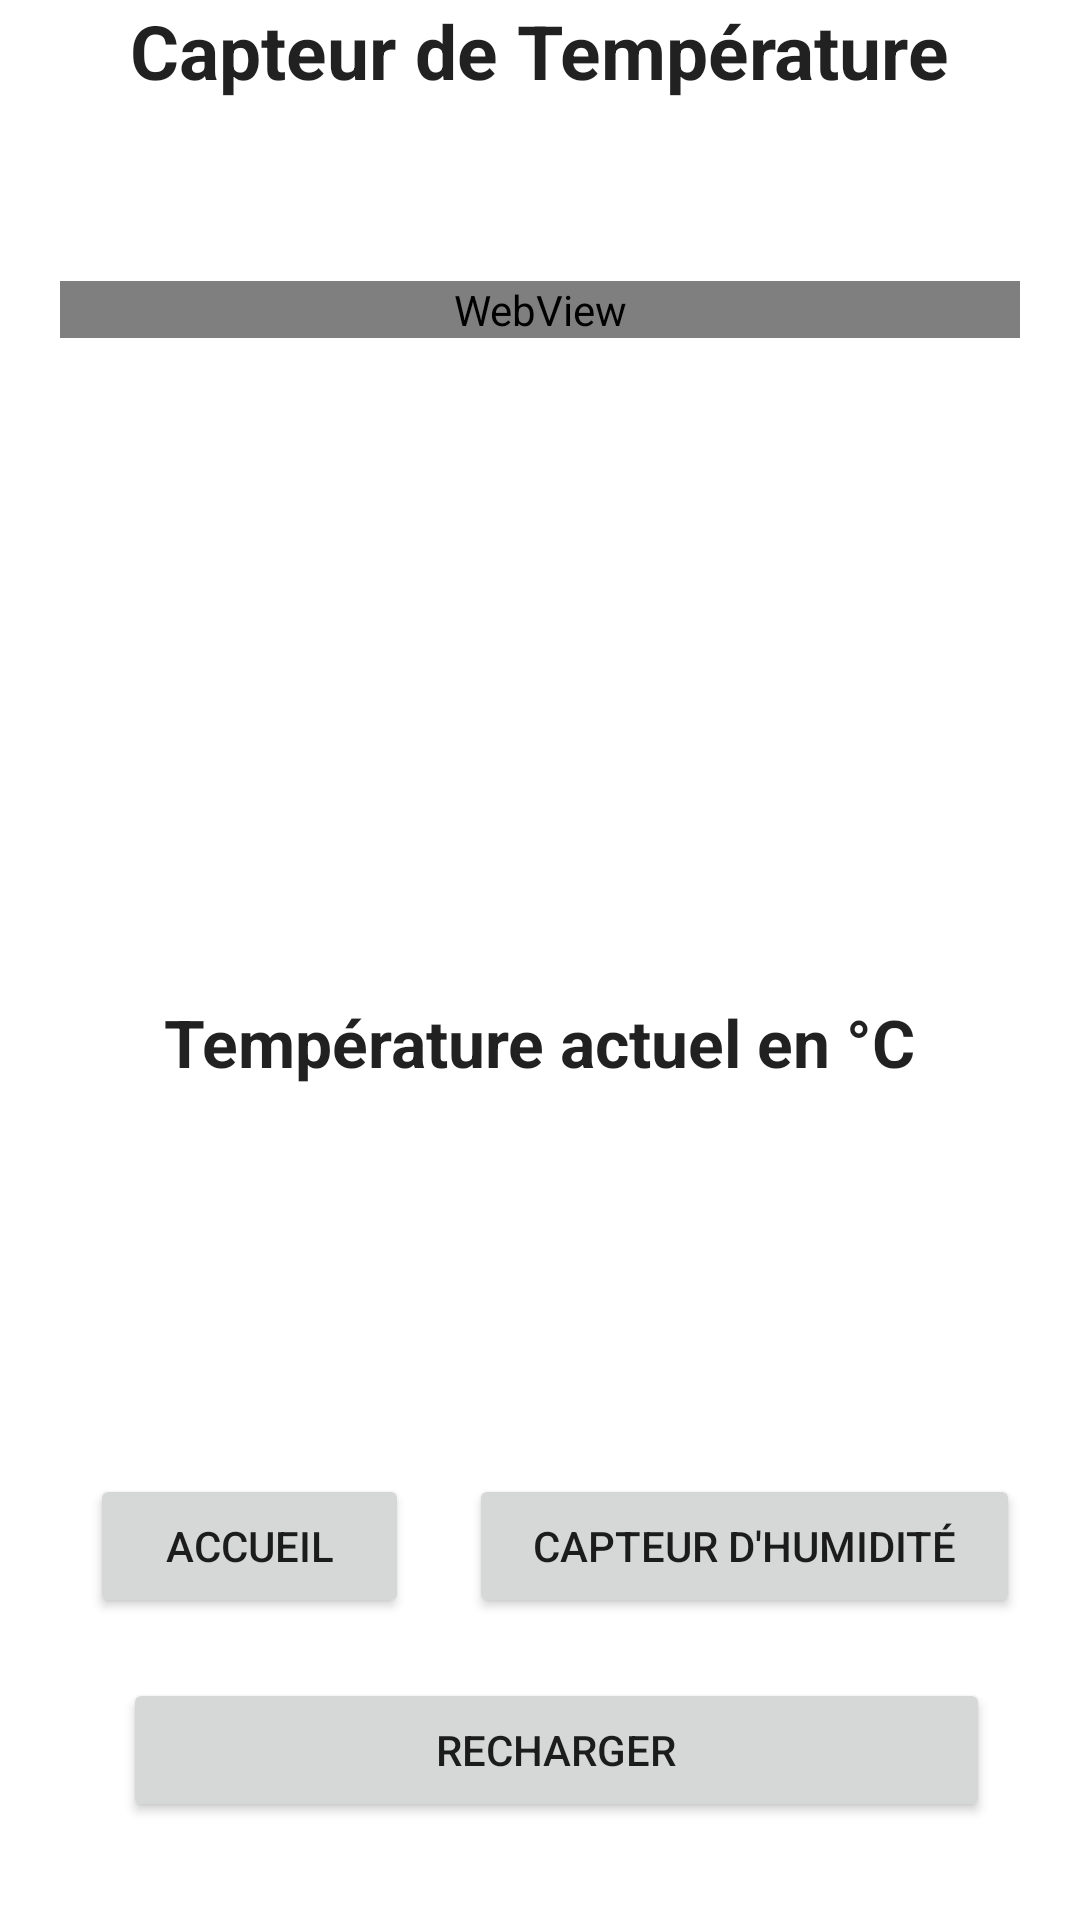

Layout XML and referenced resources for this Android screen:
<!-- AndroidManifest.xml: application theme Theme.MyDomo -->
<!-- res/layout/fragment_temperature_salon.xml -->
<?xml version="1.0" encoding="utf-8"?>
<FrameLayout xmlns:android="http://schemas.android.com/apk/res/android"
    xmlns:tools="http://schemas.android.com/tools"
    android:layout_width="match_parent"
    android:layout_height="match_parent"
    tools:context=".ui.temperture.TemperatureSalon">


    <HorizontalScrollView
        android:layout_width="match_parent"
        android:layout_height="match_parent"
        android:fillViewport="true">

        <LinearLayout
            android:layout_width="match_parent"
            android:layout_height="match_parent"
            android:orientation="vertical">

            <TextView
                android:layout_width="wrap_content"
                android:layout_height="wrap_content"
                android:text="@string/temperature"
                style="@style/titre"/>

            <WebView
                android:id="@+id/afficheFieldTmp"
                android:layout_width="match_parent"
                android:layout_height="wrap_content"
                android:layout_margin="20dp">

            </WebView>

            <LinearLayout
                android:layout_width="match_parent"
                android:layout_height="wrap_content"
                android:orientation="vertical"
                android:layout_marginTop="200dp">



                <TextView
                    android:layout_width="wrap_content"
                    android:layout_height="wrap_content"
                    android:text="@string/tempActuel"
                    style="@style/titreMenu"/>

                <TextView
                    android:id="@+id/afficheTempActuel"
                    android:layout_width="wrap_content"
                    android:layout_height="wrap_content"
                    style="@style/titreMenu"/>



            </LinearLayout>

            <LinearLayout
                android:layout_width="match_parent"
                android:layout_height="wrap_content"
                android:orientation="horizontal"
                android:layout_marginTop="100dp">

                <Button
                    android:id="@+id/buttonHome"
                    android:layout_width="wrap_content"
                    android:layout_height="wrap_content"
                    android:text="@string/buttonHome"
                    style="@style/btBasGauche"/>

                <Button
                    android:id="@+id/buttonVersHum"
                    android:layout_width="wrap_content"
                    android:layout_height="wrap_content"
                    android:text="@string/buttonVersHum"
                    style="@style/btBasDroit"/>


            </LinearLayout>


            <LinearLayout
                android:layout_width="match_parent"
                android:layout_height="wrap_content">

                <Button
                    android:id="@+id/buttonRefresh"
                    style="@style/btSuivant"
                    android:layout_width="wrap_content"
                    android:layout_height="wrap_content"
                    android:text="@string/buttonRefresh" />

            </LinearLayout>



        </LinearLayout>


    </HorizontalScrollView>




</FrameLayout>
<!-- resources referenced by this layout -->
<resources>
  <string name="buttonHome">Accueil</string>
  <string name="buttonRefresh">Recharger</string>
  <string name="buttonVersHum">Capteur d\'humidité</string>
  <string name="tempActuel">Température actuel en °C</string>
  <string name="temperature">Capteur de Température</string>
  <style name="btBasDroit">
          <item name="android:layout_width">wrap_content</item>
          <item name="android:layout_height">wrap_content</item>
          <item name="android:layout_marginRight">20dp</item>
          <item name="android:layout_marginLeft">10dp</item>
          <item name="android:layout_marginBottom">20dp</item>
          <item name="android:layout_weight">2</item>
          <item name="android:theme">@style/Theme.MyDomo</item>
      </style>
  <style name="btBasGauche">
          <item name="android:layout_width">wrap_content</item>
          <item name="android:layout_height">wrap_content</item>
          <item name="android:layout_marginRight">10dp</item>
          <item name="android:layout_marginLeft">30dp</item>
          <item name="android:layout_weight">2</item>
          <item name="android:theme">@style/Theme.MyDomo</item>
      </style>
  <style name="btSuivant">
          <item name="android:layout_width">wrap_content</item>
          <item name="android:layout_height">wrap_content</item>
          <item name="android:layout_marginRight">30dp</item>
          <item name="android:layout_marginLeft">41dp</item>
          <item name="android:layout_weight">2</item>
          <item name="android:theme">@style/Theme.MyDomo</item>
  
  
      </style>
  <style name="titre">
          <item name="android:textStyle">bold</item>
          <item name="android:layout_width">wrap_content</item>
          <item name="android:layout_height">wrap_content</item>
          <item name="android:layout_gravity">center</item>
          <item name="android:textAppearance">@style/TextAppearance.AppCompat.Large</item>
  
          <item name="android:textSize">25dp</item>
          <item name="android:layout_marginBottom">40dp</item>
      </style>
  <style name="titreMenu">
          <item name="android:textStyle">bold</item>
          <item name="android:layout_width">wrap_content</item>
          <item name="android:layout_height">wrap_content</item>
          <item name="android:layout_gravity">center</item>
          <item name="android:textAppearance">@style/TextAppearance.AppCompat.Large</item>
      </style>
  <style name="Theme.MyDomo" parent="Theme.MaterialComponents.DayNight.NoActionBar">
          
          <item name="colorPrimary">@color/orange</item>
          <item name="colorPrimaryVariant">@color/gray</item>
          <item name="colorOnPrimary">@color/white</item>
          
          <item name="colorSecondary">@color/orange</item>
          <item name="colorSecondaryVariant">@color/orange</item>
          <item name="colorOnSecondary">@color/black</item>
          
          <item name="android:statusBarColor" tools:targetApi="l">?attr/colorPrimaryVariant</item>
          
      </style>
  <color name="orange">#FF7100</color>
  <color name="gray">#323232</color>
  <color name="white">#FFFFFFFF</color>
  <color name="black">#FF000000</color>
</resources>
